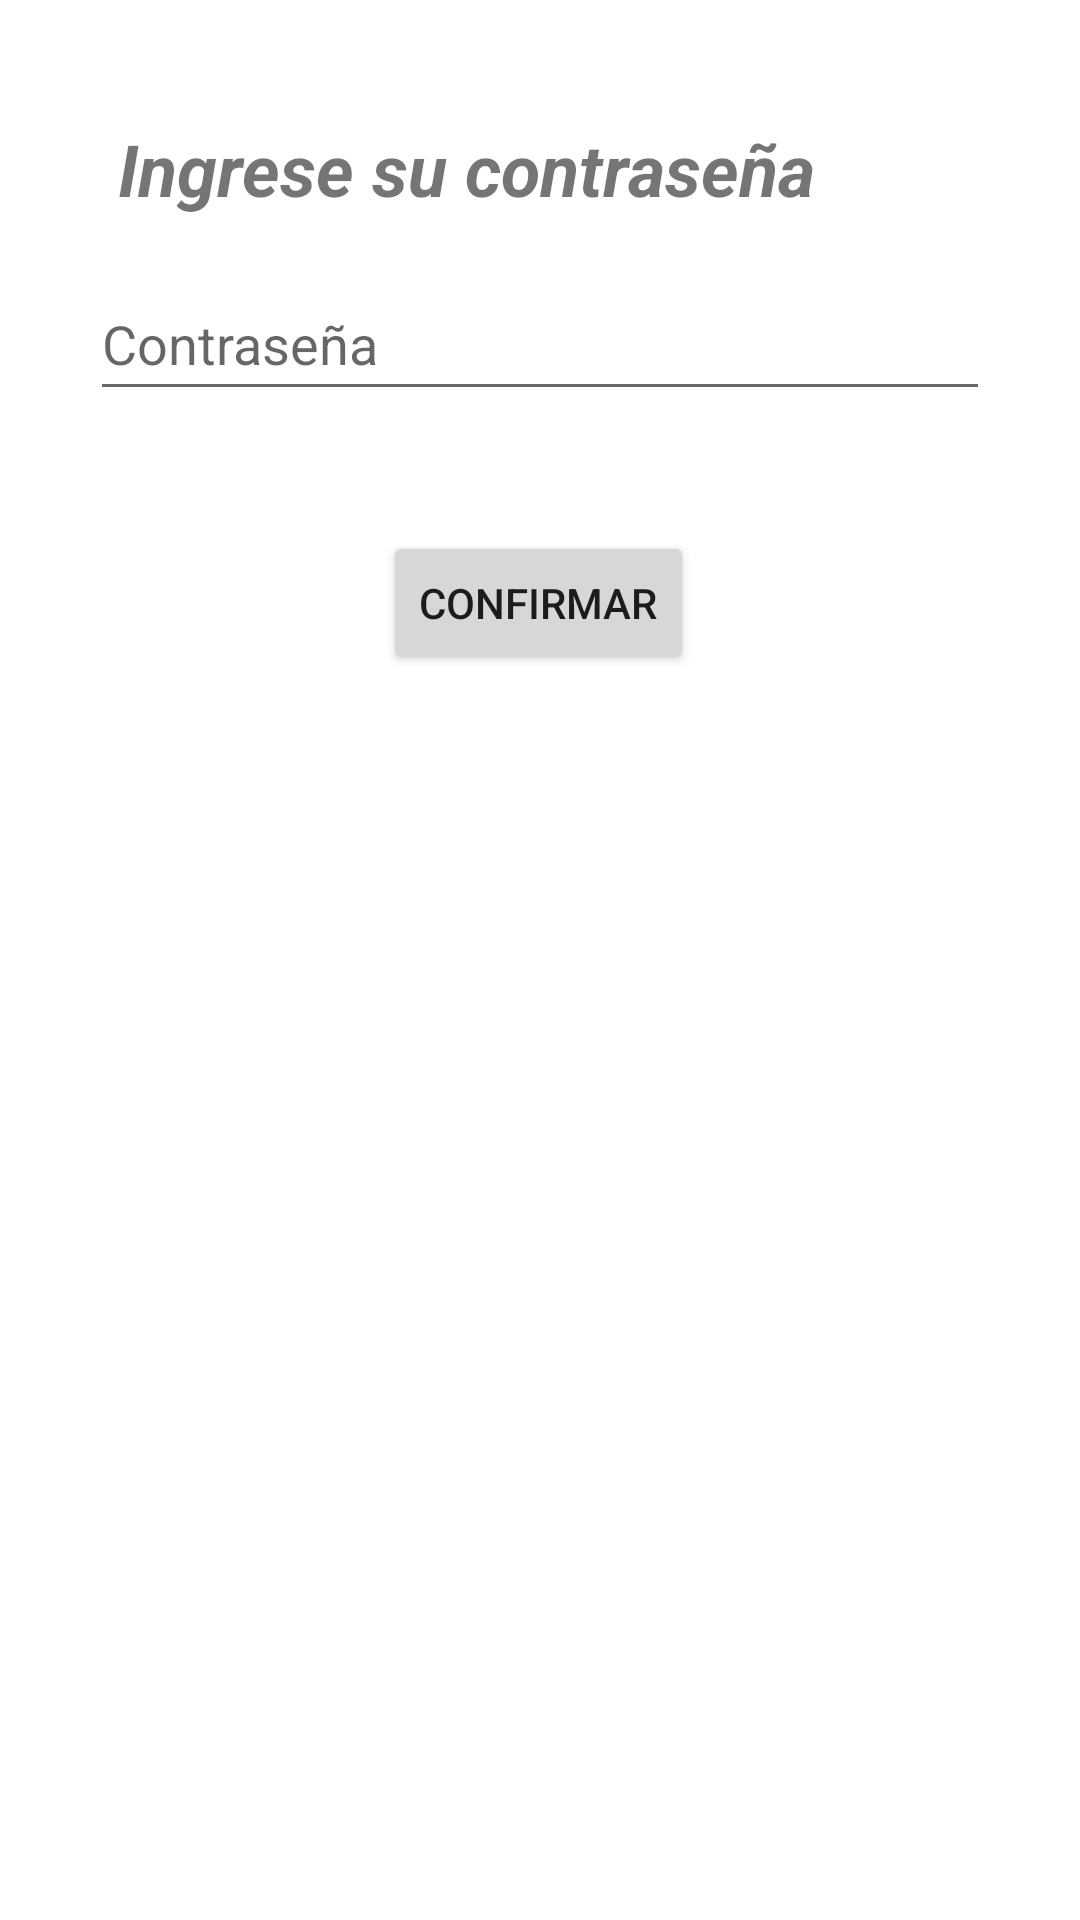

Here is an Android app screen rendered from its layout file. Give the layout XML and the strings, colors and styles it references.
<!-- AndroidManifest.xml: application theme Theme.SocialMed -->
<!-- res/layout/activity_edit_login.xml -->
<?xml version="1.0" encoding="utf-8"?>
<androidx.constraintlayout.widget.ConstraintLayout xmlns:android="http://schemas.android.com/apk/res/android"
    xmlns:app="http://schemas.android.com/apk/res-auto"
    xmlns:tools="http://schemas.android.com/tools"
    android:layout_width="match_parent"
    android:layout_height="match_parent"
    tools:context=".security.controller.activities.EditLoginActivity">

    <EditText
        android:id="@+id/etPasswordLoginEdit"
        android:layout_width="0dp"
        android:layout_height="wrap_content"
        android:layout_marginStart="30dp"
        android:layout_marginTop="89dp"
        android:layout_marginEnd="30dp"
        android:editable="true"
        android:ems="10"
        android:hint="@string/password"
        android:inputType="textPassword"
        android:minHeight="48dp"
        app:layout_constraintEnd_toEndOf="parent"
        app:layout_constraintStart_toStartOf="parent"
        app:layout_constraintTop_toTopOf="parent" />

    <TextView
        android:id="@+id/tvLoginEdit"
        android:layout_width="wrap_content"
        android:layout_height="wrap_content"
        android:layout_marginTop="40dp"
        android:layout_marginEnd="88dp"
        android:text="@string/ingrese_su_contrase_a"
        android:textSize="24sp"
        android:textStyle="bold|italic"
        app:layout_constraintEnd_toEndOf="parent"
        app:layout_constraintTop_toTopOf="parent" />

    <Button
        android:id="@+id/btLoginEdit"
        android:layout_width="wrap_content"
        android:layout_height="wrap_content"
        android:layout_marginStart="142dp"
        android:layout_marginTop="40dp"
        android:layout_marginEnd="143dp"
        android:text="@string/confirmar"
        app:layout_constraintEnd_toEndOf="parent"
        app:layout_constraintStart_toStartOf="parent"
        app:layout_constraintTop_toBottomOf="@+id/etPasswordLoginEdit" />
</androidx.constraintlayout.widget.ConstraintLayout>
<!-- resources referenced by this layout -->
<resources>
  <string name="confirmar">Confirmar</string>
  <string name="ingrese_su_contrase_a">Ingrese su contraseña</string>
  <string name="password">Contraseña</string>
  <style name="Theme.SocialMed" parent="Theme.MaterialComponents.DayNight.DarkActionBar">
          
          <item name="colorPrimary">@color/socialmed_main</item>
          <item name="colorPrimaryVariant">@color/socialmed_secondary</item>
          <item name="colorOnPrimary">@color/white</item>
          
          <item name="colorSecondary">@color/teal_200</item>
          <item name="colorSecondaryVariant">@color/teal_700</item>
          <item name="colorOnSecondary">@color/black</item>
          
          <item name="android:statusBarColor" tools:targetApi="l">@color/socialmed_status_bar</item>
          
      </style>
  <color name="socialmed_main">#039BE5</color>
  <color name="socialmed_secondary">#00A7E1</color>
  <color name="white">#FFFFFFFF</color>
  <color name="teal_200">#FF03DAC5</color>
  <color name="teal_700">#FF018786</color>
  <color name="black">#FF000000</color>
  <color name="socialmed_status_bar">#007EA7</color>
</resources>
